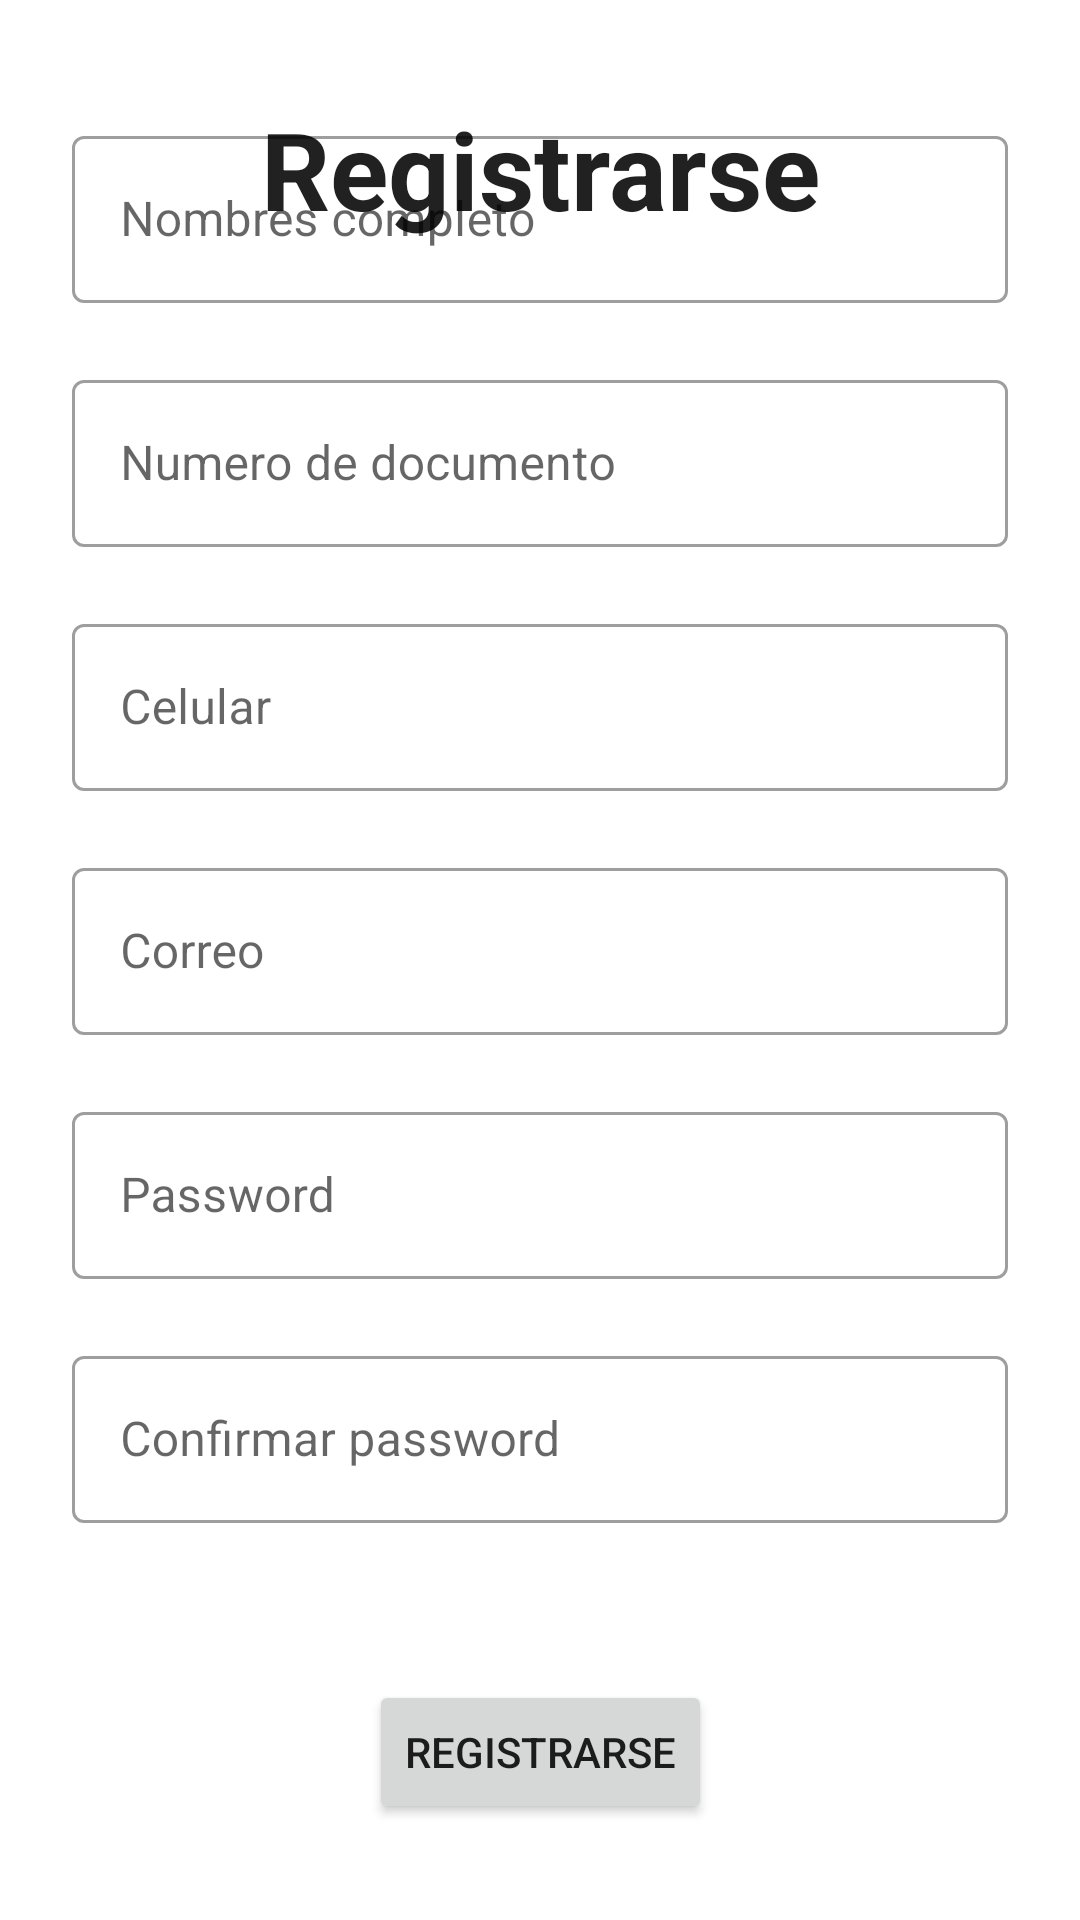

The Android layout XML behind this screen, and the referenced resources:
<!-- AndroidManifest.xml: application theme Theme.AppProjectFinalUpc -->
<!-- res/layout/activity_register.xml -->
<?xml version="1.0" encoding="utf-8"?>
<androidx.constraintlayout.widget.ConstraintLayout xmlns:android="http://schemas.android.com/apk/res/android"
    xmlns:app="http://schemas.android.com/apk/res-auto"
    xmlns:tools="http://schemas.android.com/tools"
    android:layout_width="match_parent"
    android:layout_height="match_parent"
    tools:context=".RegisterActivity">


    <TextView
        android:id="@+id/text_view"
        android:layout_width="match_parent"
        android:layout_height="wrap_content"
        android:layout_marginTop="32dp"
        android:gravity="center"
        android:text="Registrarse"
        android:textAppearance="@style/TextAppearance.AppCompat.Large"
        android:textSize="36sp"
        android:textStyle="bold"
        app:layout_constraintEnd_toEndOf="parent"
        app:layout_constraintStart_toStartOf="parent"
        app:layout_constraintTop_toTopOf="parent" />

    <com.google.android.material.textfield.TextInputLayout
        android:id="@+id/edit_name_document"
        style="@style/Widget.MaterialComponents.TextInputLayout.OutlinedBox"
        android:layout_width="match_parent"
        android:layout_height="wrap_content"
        android:layout_marginStart="24dp"
        android:layout_marginEnd="24dp"
        android:hint="Nombres completo"
        app:errorEnabled="true"
        app:layout_constraintBottom_toTopOf="@+id/edit_number_document"
        app:layout_constraintEnd_toEndOf="parent"
        app:layout_constraintStart_toStartOf="parent">

        <com.google.android.material.textfield.TextInputEditText
            android:id="@+id/edit_name_input"
            android:layout_width="match_parent"
            android:layout_height="wrap_content"
            android:inputType="text"
            android:maxLines="1"
            android:text="" />
    </com.google.android.material.textfield.TextInputLayout>

    <com.google.android.material.textfield.TextInputLayout
        android:id="@+id/edit_number_document"
        style="@style/Widget.MaterialComponents.TextInputLayout.OutlinedBox"
        android:layout_width="match_parent"
        android:layout_height="wrap_content"
        android:layout_marginStart="24dp"
        android:layout_marginEnd="24dp"
        android:hint="Numero de documento"
        app:errorEnabled="true"
        app:layout_constraintBottom_toTopOf="@+id/edit_phone"
        app:layout_constraintEnd_toEndOf="parent"
        app:layout_constraintStart_toStartOf="parent">

        <com.google.android.material.textfield.TextInputEditText
            android:id="@+id/edit_number_document_input"
            android:layout_width="match_parent"
            android:layout_height="wrap_content"
            android:inputType="text"
            android:maxLines="1"
            android:text="" />
    </com.google.android.material.textfield.TextInputLayout>

    <com.google.android.material.textfield.TextInputLayout
        android:id="@+id/edit_phone"
        style="@style/Widget.MaterialComponents.TextInputLayout.OutlinedBox"
        android:layout_width="match_parent"
        android:layout_height="wrap_content"
        android:layout_marginStart="24dp"
        android:layout_marginEnd="24dp"
        android:hint="Celular"
        app:errorEnabled="true"
        app:layout_constraintBottom_toTopOf="@+id/edit_username"
        app:layout_constraintEnd_toEndOf="parent"
        app:layout_constraintStart_toStartOf="parent">

        <com.google.android.material.textfield.TextInputEditText
            android:id="@+id/edit_phone_input"
            android:layout_width="match_parent"
            android:layout_height="wrap_content"
            android:inputType="text"
            android:maxLines="1"
            android:text="" />
    </com.google.android.material.textfield.TextInputLayout>

    <com.google.android.material.textfield.TextInputLayout
        android:id="@+id/edit_username"
        style="@style/Widget.MaterialComponents.TextInputLayout.OutlinedBox"
        android:layout_width="match_parent"
        android:layout_height="wrap_content"
        android:layout_marginStart="24dp"
        android:layout_marginEnd="24dp"
        android:hint="Correo"
        app:errorEnabled="true"
        app:layout_constraintBottom_toTopOf="@+id/edit_password"
        app:layout_constraintEnd_toEndOf="parent"
        app:layout_constraintStart_toStartOf="parent">

        <com.google.android.material.textfield.TextInputEditText
            android:id="@+id/edit_username_input"
            android:layout_width="match_parent"
            android:layout_height="wrap_content"
            android:inputType="text"
            android:maxLines="1"
            android:text="" />
    </com.google.android.material.textfield.TextInputLayout>

    <com.google.android.material.textfield.TextInputLayout
        android:id="@+id/edit_password"
        style="@style/Widget.MaterialComponents.TextInputLayout.OutlinedBox"
        android:layout_width="match_parent"
        android:layout_height="wrap_content"
        android:layout_marginStart="24dp"
        android:layout_marginEnd="24dp"
        android:hint="Password"
        app:errorEnabled="true"
        app:layout_constraintBottom_toTopOf="@id/edit_password_confirm"
        app:layout_constraintEnd_toEndOf="parent"
        app:layout_constraintStart_toStartOf="parent">

        <com.google.android.material.textfield.TextInputEditText
            android:id="@+id/edit_password_input"
            android:layout_width="match_parent"
            android:layout_height="wrap_content"
            android:inputType="textPassword"
            android:maxLines="1"
            android:text="" />

    </com.google.android.material.textfield.TextInputLayout>

    <com.google.android.material.textfield.TextInputLayout
        android:id="@+id/edit_password_confirm"
        style="@style/Widget.MaterialComponents.TextInputLayout.OutlinedBox"
        android:layout_width="match_parent"
        android:layout_height="wrap_content"
        android:layout_marginStart="24dp"
        android:layout_marginEnd="24dp"
        android:layout_marginBottom="32dp"
        android:hint="Confirmar password"
        app:errorEnabled="true"
        app:layout_constraintBottom_toTopOf="@+id/button_register"
        app:layout_constraintEnd_toEndOf="parent"
        app:layout_constraintStart_toStartOf="parent">

        <com.google.android.material.textfield.TextInputEditText
            android:id="@+id/edit_password_input_confirm"
            android:layout_width="match_parent"
            android:layout_height="wrap_content"
            android:inputType="textPassword"
            android:maxLines="1"
            android:text=""/>

    </com.google.android.material.textfield.TextInputLayout>

    <Button
        android:id="@+id/button_register"
        android:layout_width="wrap_content"
        android:layout_height="wrap_content"
        android:layout_marginBottom="32dp"
        android:text="Registrarse"
        app:layout_constraintBottom_toBottomOf="parent"
        app:layout_constraintEnd_toEndOf="parent"
        app:layout_constraintStart_toStartOf="parent" />
</androidx.constraintlayout.widget.ConstraintLayout>
<!-- resources referenced by this layout -->
<resources>
  <style name="Theme.AppProjectFinalUpc" parent="Theme.MaterialComponents.DayNight.DarkActionBar">
          
          <item name="colorPrimary">@color/purple_500</item>
          <item name="colorPrimaryVariant">@color/purple_700</item>
          <item name="colorOnPrimary">@color/white</item>
          
          <item name="colorSecondary">@color/teal_200</item>
          <item name="colorSecondaryVariant">@color/teal_700</item>
          <item name="colorOnSecondary">@color/black</item>
          
          <item name="android:statusBarColor" tools:targetApi="l">?attr/colorPrimaryVariant</item>
          
      </style>
  <!-- not gathered from this repository: default colours our renderer supplied (Android Studio template values) -->
  <color name="purple_500">#FF6200EE</color>
  <color name="purple_700">#FF3700B3</color>
  <color name="teal_200">#FF03DAC5</color>
  <color name="teal_700">#FF018786</color>
  <color name="black">#FF000000</color>
  <color name="white">#FFFFFFFF</color>
</resources>
